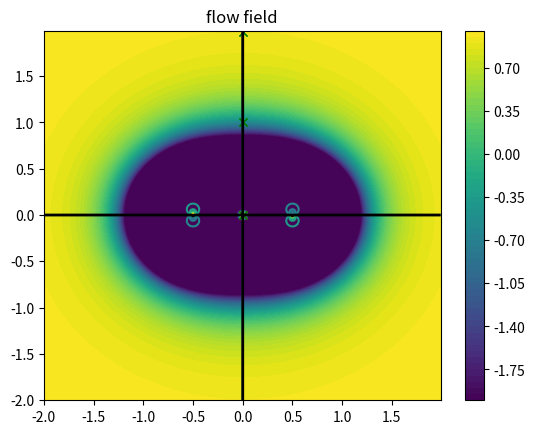

Recreate this plot in Python.
import numpy as np
import matplotlib.pyplot as plot 

domainWidth = 13;

xMin = -2
xMax = 2
zMin = -2
zMax = 2

dx = dz = 0.01

# Create axis' using domain at the defined resolution
xAxis = np.arange( xMin, xMax, dx )
zAxis = np.arange( zMin, zMax, dz )

# We take our 2 axis and then create a grid
x,z = np.meshgrid( xAxis, zAxis )
 

def getVelocitys( streamFunction ):
	dXpsi,dZpsi = np.gradient( streamFunction );
	
	u = dXpsi/dz
	w = -dZpsi/dx
	
	return [u,w]

def getPressureCFs( u,w,Uref ):
	return 1-(((u**2) + (w**2)) / (Uref**2))

# Stream function for linear flow
def linearSF( x,z, alpha, speed ):
    return speed*( (z*np.cos(alpha) ) - (x*np.sin(alpha) )  )

# Stream function source/sink
def sourceSF( x0,z0, x,z, flowRate ): 
    return (flowRate/(2*np.pi)) * np.arctan( (z-z0)/(x-x0) )

# Stream function doublet
def doubletSF( x0,z0, x,z, strength ): 
    return (-strength/(2*np.pi)) * ( ( z-z0 )/( (x-x0)**2 + (z-z0)**2 ) )

# Stream function vortex
def vortexSF( x0,z0, x,z, Gamma ): 
    return (Gamma/(2*np.pi)) * np.log( np.sqrt( (x-x0)**2 + (z-z0)**2 ) )

# returns [X,Z]
def getLowestVelPoint( x,z, u,w ):
	xIndx,zIndx = np.unravel_index( np.argmin( np.abs( u ) + np.abs( w ) ), u.shape )

	xPos = x[ xIndx, zIndx ];
	zPos = z[ xIndx, zIndx ]; 

	return xPos, zPos



def getStagnationPoints( x,z, u,w ): 
	stagnationValue = np.min( np.abs( u ) + np.abs( w ) )*1.5
	if ( stagnationValue > 0.2 ):
		print("unable to find stagnation point (try increasing dx), lowest vel was: ",stagnationValue/1.5)
		return [[],[]]

	print("using sv:", stagnationValue)

	pointIndecies = np.where(  ( np.abs( u ) + np.abs( w ) )< stagnationValue) 

	return [ x[pointIndecies], z[pointIndecies] ];

def getStagnationSFVal( x,z, u,w, streamFunction ):
	xIndx,zIndx = np.unravel_index( np.argmin( np.abs( u ) + np.abs( w ) ), u.shape ) 

	return streamFunction[ xIndx, zIndx ]
 
def readValue( X, Z, dataGrid, showOnGraph=False ):
	if ( showOnGraph ):
		plot.plot( X, Z, "gx" )

	return dataGrid[ int((Z-zMin)/dz), int((X-xMin)/dx) ]
 
 
def filterExtreme( inp, maxMag ):
	return np.where( abs(inp)<maxMag, inp, maxMag*inp/abs(inp) )

Uinf = 1;



#streamFunction = linearSF( x,z, 0, Uinf ) + vortexSF(0,0, x,z, 56.25674); 
a = 0.5
k = 2 * np.pi

streamFunction = doubletSF( a,0, x,z, k ) + doubletSF( -a,0, x,z, -k )

u,w = getVelocitys( streamFunction )

 
cp = getPressureCFs( u,w, Uinf )



plot.figure(69)
plot.title("flow field") 

stX,stZ = getStagnationPoints( x,z,u,w )

plot.plot( stX, stZ, "rx" )

# Pressure plot
plot.colorbar( plot.contourf( x, z, filterExtreme( cp, 2 ), 60 ) )

# Applies bernoullis to find the difference in pressure between two points = P1-P2
def getPressureDif( x1, z1, x2, z2, u, w, rho ):
	return rho*((readValue( x1, z1, u )**2 + readValue( x1, z1, w )**2) - (readValue( x2, z2, u )**2 + readValue( x2, z2, w )**2) )/2

print("u,w at (0,0):", readValue( 0,0, u, True ), readValue( 0,0, w, True ) )
print("u,w at (0,1):", readValue( 0,1, u, True ), readValue( 0,1, w, True ) )
print("u,w at (0,2):", readValue( 0,1.98, u, True ), readValue( 0,1.98, w, True ) )
print("delta P      :", getPressureDif( -2, 0, -4, 0, u, w, 1000 ) )
print("mStag: ", getLowestVelPoint( x,z,u,w ) )
print("stags: ",stX,stZ )


# Streamline plot
plot.contour( x, z, filterExtreme( streamFunction, 100 ), 30 ) 

stagnationPointStreamFunctionValue = getStagnationSFVal( x,z,u,w,streamFunction )
print( "stagnationPoint SF value: ", stagnationPointStreamFunctionValue )

# Streamline going through stagnation point
plot.contour( x, z, streamFunction,[stagnationPointStreamFunctionValue], linewidths=2, colors="black" ) 

plot.show()

input("")